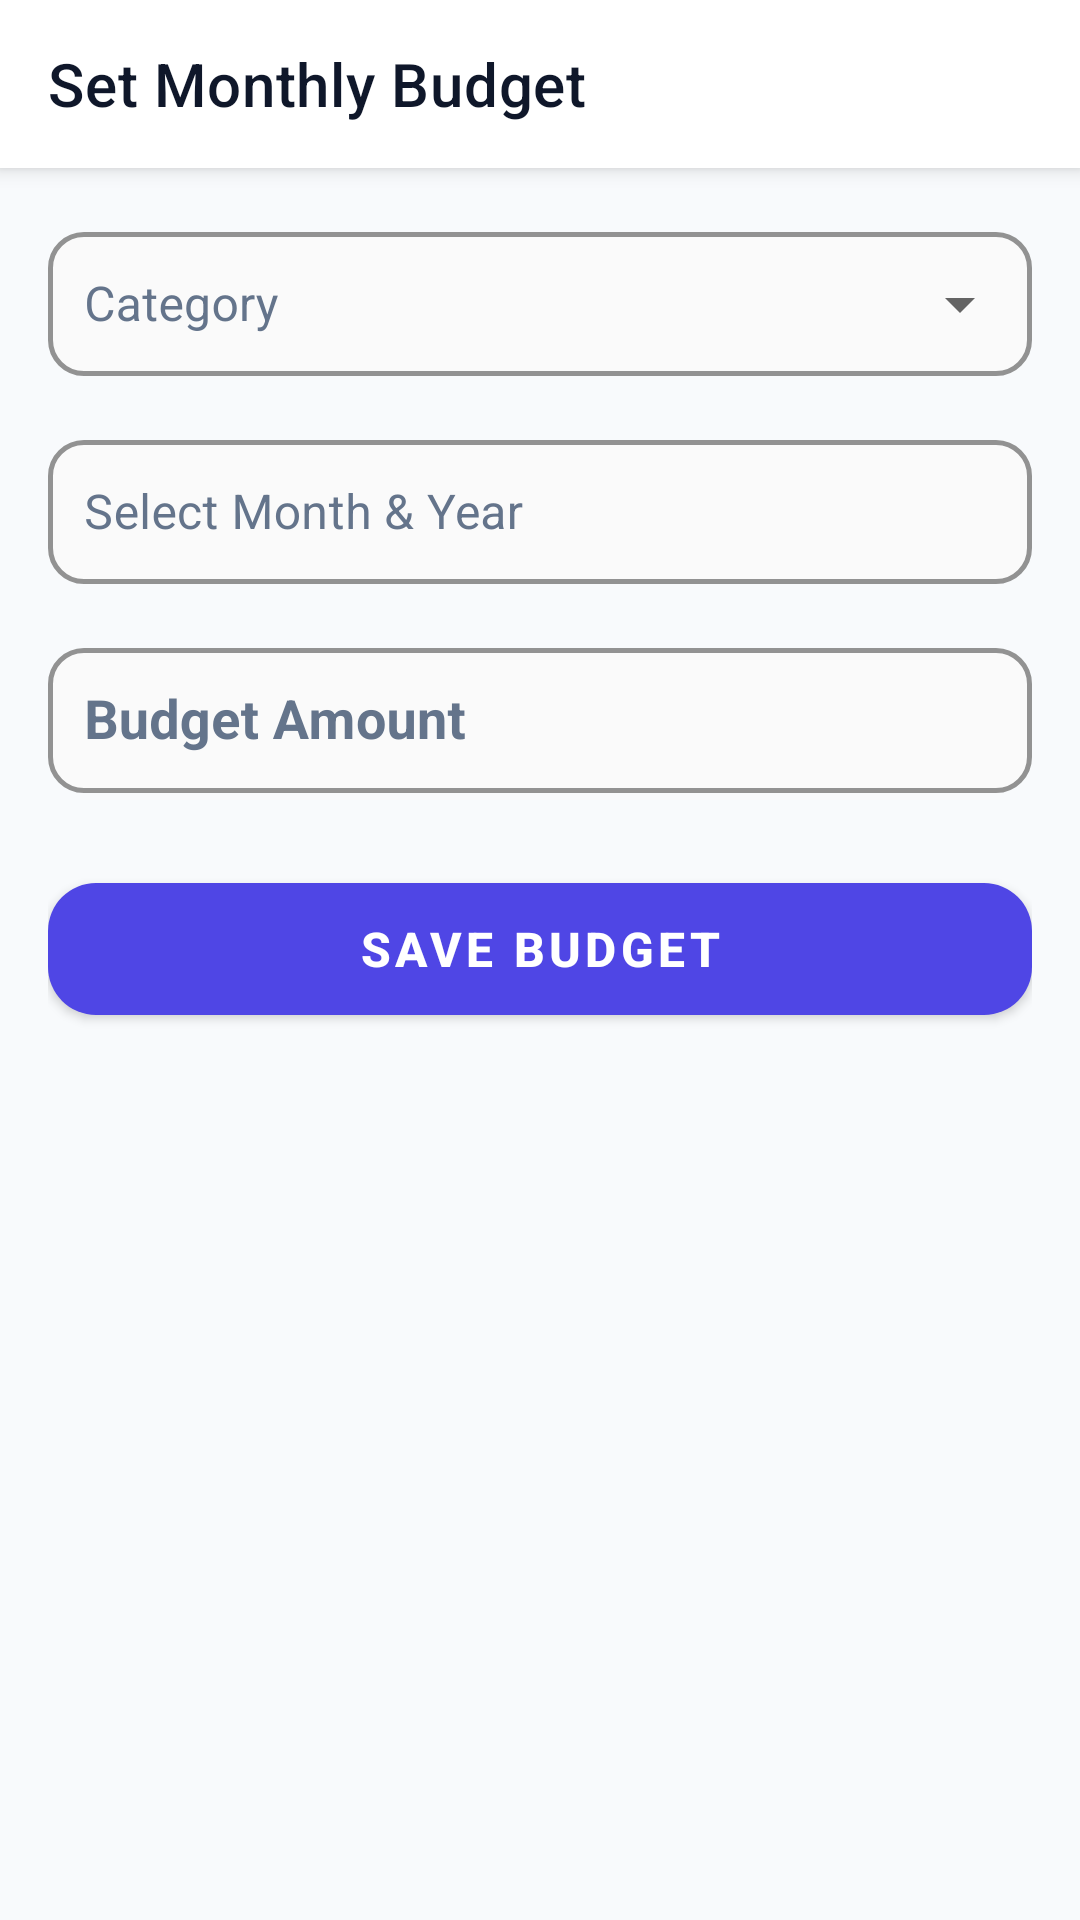

Layout XML and referenced resources for this Android screen:
<!-- AndroidManifest.xml: application theme Theme.MadProject -->
<!-- res/layout/activity_add_budget.xml -->
<?xml version="1.0" encoding="utf-8"?>
<LinearLayout xmlns:android="http://schemas.android.com/apk/res/android"
    xmlns:app="http://schemas.android.com/apk/res-auto"
    android:layout_width="match_parent"
    android:layout_height="match_parent"
    android:background="@color/background"
    android:orientation="vertical">

    
    <com.google.android.material.appbar.MaterialToolbar
        android:id="@+id/toolbarAddBudget"
        android:layout_width="match_parent"
        android:layout_height="?attr/actionBarSize"
        android:background="@color/surface"
        android:elevation="4dp"
        app:navigationIcon="@drawable/ic_arrow_back"
        app:title="@string/title_add_budget"
        app:titleTextColor="@color/text_primary" />

    <androidx.core.widget.NestedScrollView
        android:layout_width="match_parent"
        android:layout_height="0dp"
        android:layout_weight="1"
        android:clipToPadding="false"
        android:padding="16dp">

        <LinearLayout
            android:layout_width="match_parent"
            android:layout_height="wrap_content"
            android:orientation="vertical">

            
            <com.google.android.material.textfield.TextInputLayout
                android:id="@+id/layoutBudgetCategory"
                style="@style/Widget.MaterialComponents.TextInputLayout.OutlinedBox.ExposedDropdownMenu"
                android:layout_width="match_parent"
                android:layout_height="wrap_content"
                android:layout_marginBottom="16dp"
                android:hint="@string/label_category"
                android:textColorHint="@color/input_hint_color"
                app:boxBackgroundColor="@color/input_bg_color"
                app:boxCornerRadiusBottomEnd="12dp"
                app:boxCornerRadiusBottomStart="12dp"
                app:boxCornerRadiusTopEnd="12dp"
                app:boxCornerRadiusTopStart="12dp"
                app:boxStrokeColor="@color/input_stroke_color"
                app:boxStrokeWidth="1.5dp"
                app:boxStrokeWidthFocused="2dp"
                app:hintTextColor="@color/primary">

                <AutoCompleteTextView
                    android:id="@+id/spinnerBudgetCategory"
                    android:layout_width="match_parent"
                    android:layout_height="wrap_content"
                    android:inputType="none"
                    android:minHeight="48dp"
                    android:padding="12dp"
                    android:textColor="@color/text_dark"
                    android:textSize="16sp" />
            </com.google.android.material.textfield.TextInputLayout>

            
            <com.google.android.material.textfield.TextInputLayout
                android:id="@+id/layoutBudgetMonth"
                style="@style/Widget.MaterialComponents.TextInputLayout.OutlinedBox"
                android:layout_width="match_parent"
                android:layout_height="wrap_content"
                android:layout_marginBottom="16dp"
                android:hint="@string/label_select_month"
                android:textColorHint="@color/input_hint_color"
                app:boxBackgroundColor="@color/input_bg_color"
                app:boxCornerRadiusBottomEnd="12dp"
                app:boxCornerRadiusBottomStart="12dp"
                app:boxCornerRadiusTopEnd="12dp"
                app:boxCornerRadiusTopStart="12dp"
                app:boxStrokeColor="@color/input_stroke_color"
                app:boxStrokeWidth="1.5dp"
                app:boxStrokeWidthFocused="2dp"
                app:endIconDrawable="@drawable/ic_calendar"
                app:endIconMode="custom"
                app:hintTextColor="@color/primary">

                <com.google.android.material.textfield.TextInputEditText
                    android:id="@+id/etBudgetMonth"
                    android:layout_width="match_parent"
                    android:layout_height="wrap_content"
                    android:focusable="false"
                    android:inputType="none"
                    android:minHeight="48dp"
                    android:padding="12dp"
                    android:textColor="@color/text_dark"
                    android:textSize="16sp" />
            </com.google.android.material.textfield.TextInputLayout>

            
            <com.google.android.material.textfield.TextInputLayout
                android:id="@+id/layoutBudgetAmount"
                style="@style/Widget.MaterialComponents.TextInputLayout.OutlinedBox"
                android:layout_width="match_parent"
                android:layout_height="wrap_content"
                android:layout_marginBottom="24dp"
                android:hint="@string/label_budget_amount"
                android:textColorHint="@color/input_hint_color"
                app:boxBackgroundColor="@color/input_bg_color"
                app:boxCornerRadiusBottomEnd="12dp"
                app:boxCornerRadiusBottomStart="12dp"
                app:boxCornerRadiusTopEnd="12dp"
                app:boxCornerRadiusTopStart="12dp"
                app:boxStrokeColor="@color/input_stroke_color"
                app:boxStrokeWidth="1.5dp"
                app:boxStrokeWidthFocused="2dp"
                app:hintTextColor="@color/primary"
                app:prefixText="₹ ">

                <com.google.android.material.textfield.TextInputEditText
                    android:id="@+id/etBudgetAmount"
                    android:layout_width="match_parent"
                    android:layout_height="wrap_content"
                    android:inputType="numberDecimal"
                    android:minHeight="48dp"
                    android:padding="12dp"
                    android:textColor="@color/text_dark"
                    android:textSize="18sp"
                    android:textStyle="bold" />
            </com.google.android.material.textfield.TextInputLayout>

            
            <com.google.android.material.button.MaterialButton
                android:id="@+id/btnSaveBudget"
                android:layout_width="match_parent"
                android:layout_height="56dp"
                android:text="Save Budget"
                android:textSize="16sp"
                android:textStyle="bold"
                app:cornerRadius="16dp" />

        </LinearLayout>
    </androidx.core.widget.NestedScrollView>

</LinearLayout>
<!-- resources referenced by this layout -->
<resources>
  <color name="background">#F8FAFC</color>
  <color name="input_bg_color">#FAFAFA</color>
  <color name="input_hint_color">#64748B</color>
  <color name="input_stroke_color">#4F46E5</color>
  <color name="primary">#4F46E5</color>
  <color name="surface">#FFFFFF</color>
  <color name="text_dark">#0F172A</color>
  <color name="text_primary">#0F172A</color>
  <string name="label_budget_amount">Budget Amount</string>
  <string name="label_category">Category</string>
  <string name="label_select_month">Select Month &amp; Year</string>
  <string name="title_add_budget">Set Monthly Budget</string>
  <style name="Theme.MadProject" parent="Theme.MaterialComponents.DayNight.NoActionBar">
          
          <item name="colorPrimary">@color/primary</item>
          <item name="colorPrimaryVariant">@color/primary_dark</item>
          <item name="colorOnPrimary">@color/text_on_primary</item>
          
          <item name="colorSecondary">@color/secondary</item>
          <item name="colorSecondaryVariant">@color/secondary_dark</item>
          <item name="colorOnSecondary">@color/white</item>
          
          <item name="android:statusBarColor">@color/primary_dark</item>
          <item name="android:windowBackground">@color/background</item>
  
          
          <item name="textInputStyle">@style/Widget.ExpenseWise.TextInputLayout.OutlinedBox</item>
          <item name="materialButtonStyle">@style/Widget.ExpenseWise.Button</item>
          <item name="materialAlertDialogTheme">@style/Theme.ExpenseWise.Dialog</item>
      </style>
  <color name="primary_dark">#3730A3</color>
  <color name="text_on_primary">#FFFFFF</color>
  <color name="secondary">#10B981</color>
  <color name="secondary_dark">#059669</color>
  <color name="white">#FFFFFF</color>
  <style name="Widget.ExpenseWise.TextInputLayout.OutlinedBox" parent="Widget.MaterialComponents.TextInputLayout.OutlinedBox">
          <item name="boxStrokeColor">@color/input_stroke_color</item>
          <item name="boxStrokeWidth">1.5dp</item>
          <item name="boxStrokeWidthFocused">2dp</item>
          <item name="boxBackgroundColor">@color/input_bg_color</item>
          <item name="hintTextColor">@color/primary</item>
          <item name="android:textColorHint">@color/input_hint_color</item>
          <item name="boxCornerRadiusTopStart">12dp</item>
          <item name="boxCornerRadiusTopEnd">12dp</item>
          <item name="boxCornerRadiusBottomStart">12dp</item>
          <item name="boxCornerRadiusBottomEnd">12dp</item>
      </style>
  <style name="Widget.ExpenseWise.Button" parent="Widget.MaterialComponents.Button">
          <item name="android:minHeight">48dp</item>
          <item name="cornerRadius">12dp</item>
      </style>
  <style name="Theme.ExpenseWise.Dialog" parent="ThemeOverlay.MaterialComponents.MaterialAlertDialog">
          <item name="shapeAppearanceOverlay">@style/ShapeAppearance.ExpenseWise.Dialog</item>
          <item name="colorPrimary">@color/primary</item>
      </style>
  <style name="ShapeAppearance.ExpenseWise.Dialog" parent="ShapeAppearance.MaterialComponents.LargeComponent">
          <item name="cornerSize">16dp</item>
      </style>
</resources>
